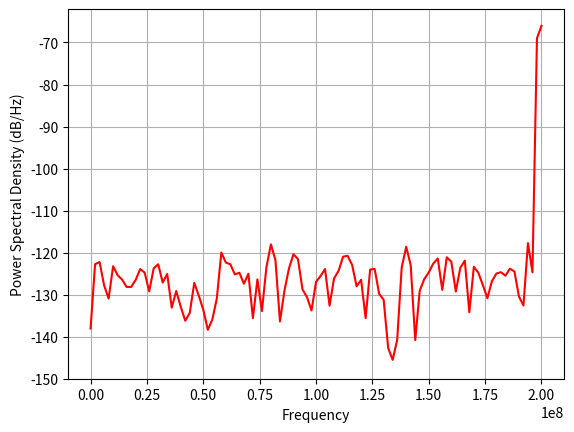
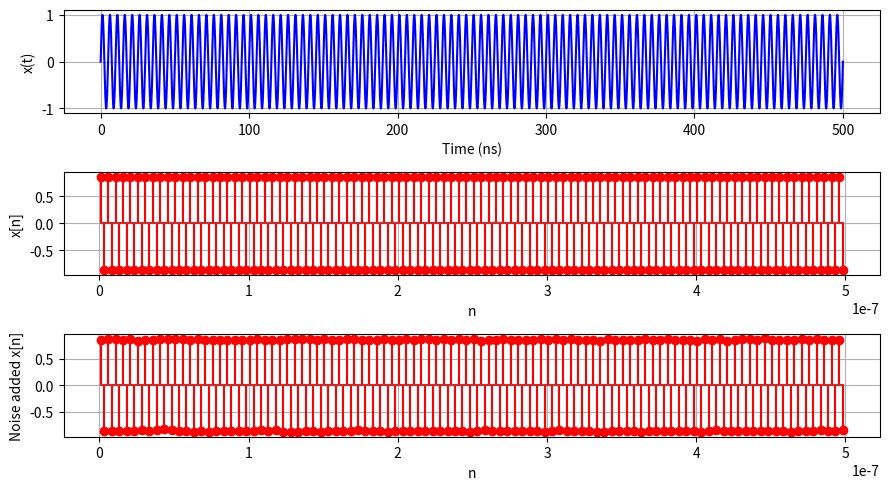
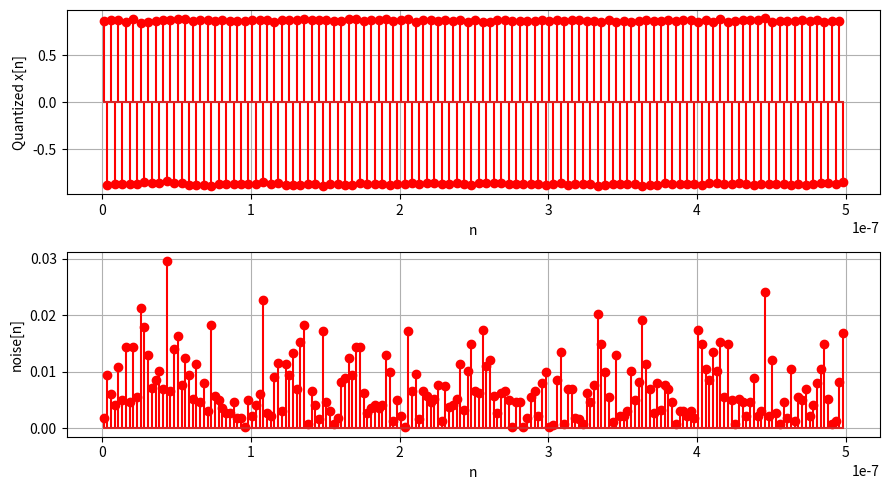
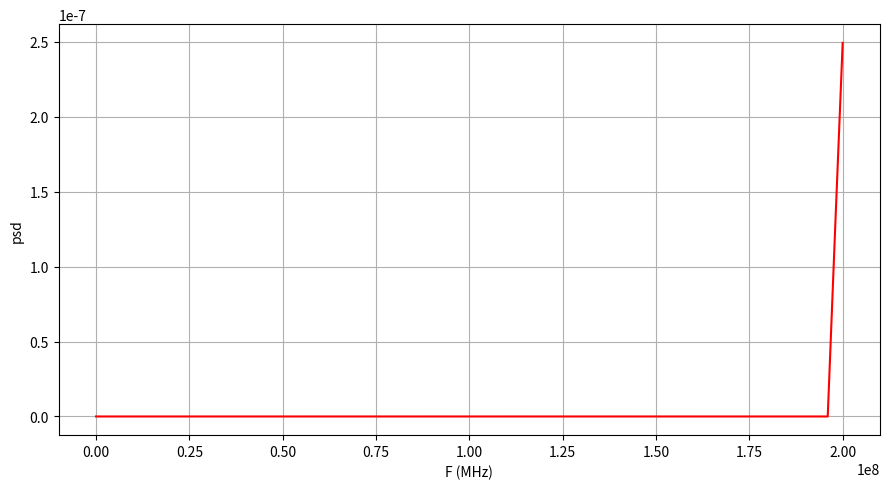

Recreate these plots in Python, in order.
import numpy as np
import matplotlib.pyplot as plt
from matplotlib.pyplot import psd
from scipy.fft import fft, fftfreq
from scipy.signal import windows as window

def quantize(signal, num_bits):
    num_levels = 2**num_bits
    quant_step = 2/num_levels # if teh range is [-1,1]
    signal_q = np.round(signal/quant_step)*quant_step
    return signal_q

F  = 200e6  # frequency of x(t)
Fs = 400e6  # Sampling frequency
Ts = 1 / Fs 

t = np.linspace(0, 100/F, 100000)  
x_t = 1*np.sin(2*np.pi*F*t)  
n = np.arange(Ts/3, 100/F+Ts/3, Ts)  
N = len(n)
#n = np.arange(0, 30/F, Ts)  
x_n = 1*np.sin(2*np.pi*F*n)  # Sampled signal

#add noise with variance as calculated
noise_variance_calc = 79.24e-6
added_noise_n = np.random.normal(0, np.sqrt(noise_variance_calc), len(n))
x_noise_n = x_n + added_noise_n # noisy signal
#Quantization :
x_q_n = quantize(x_noise_n, 12)

noise = np.abs(x_n - x_q_n)
#to find and plot PSD of signal
pxx, f = psd(x_q_n, N, Fs, pad_to=N, c='r')
signal_power_psd = np.sum(pxx[len(pxx)-2:])
noise_power_psd = np.sum(pxx) - signal_power_psd
print("Signal power =", signal_power_psd)
print("Noise power  =", noise_power_psd)
SNR_dB_psd = 10*np.log10(signal_power_psd/noise_power_psd)
print("SNR in dB from PSD =", SNR_dB_psd)
#
# Plots
plt.figure(figsize=(9, 5))
plt.subplot(3, 1, 1)
plt.plot(t * 1e9, x_t,  color='b')
plt.xlabel("Time (ns)")
plt.ylabel("x(t)")
plt.grid()

plt.subplot(3, 1, 2)
plt.stem(n, x_n, linefmt='r', markerfmt='ro')
plt.xlabel("n")
plt.ylabel("x[n]")
plt.grid()
plt.tight_layout()

plt.subplot(3, 1, 3)
plt.stem(n, x_noise_n, linefmt='r', markerfmt='ro')
plt.xlabel("n")
plt.ylabel("Noise added x[n]")
plt.grid()
plt.tight_layout()


plt.figure(figsize=(9, 5))
plt.subplot(2, 1, 1)
plt.stem(n, x_q_n, linefmt='r', markerfmt='ro')
plt.xlabel("n")
plt.ylabel("Quantized x[n]")
plt.grid()


plt.subplot(2, 1, 2)
plt.stem(n, noise, linefmt='r', markerfmt='ro')
plt.xlabel("n")
plt.ylabel("noise[n]")
plt.grid()
plt.tight_layout()

plt.figure(figsize=(9, 5))
plt.plot(f, pxx, color='r')
plt.xlabel("F (MHz)")
plt.ylabel("psd")
plt.grid()
plt.tight_layout()
plt.show()

